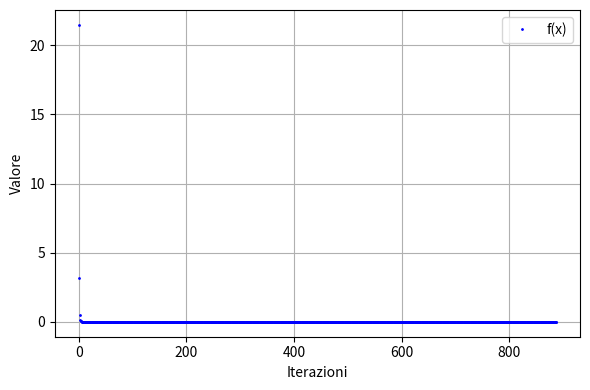
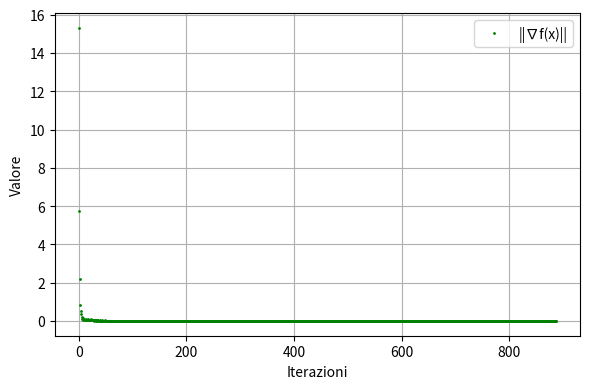

Python code for these plots, in order:
import numpy as np
import matplotlib.pyplot as plt



def graph3Diters(x, y, z, traj,f):
    traj=np.array(traj)

    fig = plt.figure(figsize=(6, 6))
    ax = fig.add_subplot(111, projection='3d')
    surf = ax.plot_surface(x, y, z, cmap='viridis', rstride=1, cstride=1, linewidth=0, antialiased=True)

    zTraj=[f(i) for i in traj]
    ax.plot3D(traj[:,0], traj[:,1], zTraj, 'r.-', label='GD path')
    ax.plot3D(traj[-1,0], traj[-1,1], 'bo', label='Minimum') # final point

    ax.set_xlabel("x")
    ax.set_ylabel("y")
    ax.set_zlabel("z")
    plt.show()
def graph2Diters(x, y, z,traj):
    traj=np.array(traj)
    fig, ax = plt.subplots(figsize=(6, 6))
    contours = ax.contour(x, y, z, levels=20, cmap='viridis')
    ax.clabel(contours, inline=True, fontsize=8)

    ax.plot(traj[:,0], traj[:,1], 'r.-', label='GD path')  # red line with dots
    ax.plot(traj[-1,0], traj[-1,1], 'bo', label='Minimum') # final point

    ax.set_xlabel("x")
    ax.set_ylabel("y")
    ax.legend()
    ax.axis('equal')
    plt.show()
def backtrackingFun(f,df,x,alpha=1,rho=0.5,c=1.e-4):
    while f(x-alpha*df(x))>f(x)-c*alpha*(np.linalg.norm(df(x))**2):
        alpha*=rho
    return alpha
def graphValsF(funVals, iters):
    funVals = np.array(funVals)
    
    plt.figure(figsize=(6,4))
    plt.plot(range(iters), funVals[:iters], '.', color='blue', label='f(x)',ms=2)

    plt.xlabel("Iterazioni")
    plt.ylabel("Valore")
    plt.legend()
    plt.grid(True)
    plt.tight_layout()
    plt.show()
def graphValsDF(gradVals, iters):
    
    gradNorms = np.array([np.linalg.norm(g) for g in gradVals])  # norma dei gradienti

    plt.figure(figsize=(6,4))
    plt.plot(range(iters), gradNorms[:iters], '.', color='green', label='||∇f(x)||',ms=2)

    plt.xlabel("Iterazioni")
    plt.ylabel("Valore")
    plt.legend()
    plt.grid(True)
    plt.tight_layout()
    plt.show()
def GD(f,df,x0,alpha,maxIt,fToll,xToll,alphaConst):    #f:R^n->R
    cont=0
    n=len(x0)
    dfNorm=np.linalg.norm(df(x0))

    allIters=[np.array(x0)]
    fVals=[np.array(f(x0))]
    dfVals=[np.array(df(x0))]

    while cont<maxIt and dfNorm>fToll:
        p=-df(x0)
        alpha=alpha if alphaConst else backtrackingFun(f,df,x0)#backtracking o costante
        xNew=x0+alpha*p
        if(np.linalg.norm(xNew-x0)<xToll):
            break
        x0=xNew

        allIters.append(x0)
        fVals.append(f(x0))
        dfVals.append(df(x0))

        dfNorm=np.linalg.norm(df(x0))
        cont+=1
    return x0,f(x0),cont,alphaConst,alpha,allIters,fVals,dfVals    
#p.to di minimo, val di minimo, iterazioni fatte, alfaConst,alfa,traj[],fVals[],dfVals[]

maxIt=10000
fT=1.e-6
xT=1.e-5

def funF(x):
    n = len(x)
    idx=[]
    for j in range(1,n+1): idx.append(j)
    idx = np.array(idx)         # 1,2,...,n  (same length as x)
    if np.any(x - idx <= 0):
        return np.inf               # outside domain → reject
    return np.sum((x - idx)**2) - np.sum(np.log(x))


def gradF(x):
    n = len(x)
    idx=[]
    for j in range(1,n+1): idx.append(j)
    idx = np.array(idx)
   
    return 2*(x - idx) - 1/(x)

fF  = lambda x: funF(x)
dfF = lambda x: gradF(x)

#xStar=(1.3660254,2.2247449,3.1583124,4.1213204,5.0980762)

x0 = np.array([1,1,1,1,1]) 

##############################################################################################################################################
def make_D(A):
    def D(wantF, x):
        n=len(x)
        oneVect=np.ones(n)
        b=A @ oneVect

        normContent=(A @ x)-b

        funz=0.5*(np.linalg.norm(normContent)**2)
        grad=A.T @ ((A @ x) - b)

        return funz if wantF else grad
    return D

n = 5
A = np.random.rand(n,n)
Dfun = make_D(A)

fD  = lambda x: Dfun(True,  x)
dfD = lambda x: Dfun(False, x)

x0=np.array( [-0.20281018,  0.21978563, -0.40081749, -0.86387318, -0.03894452])
##############################################################################################################################################





(xMin, val, iters,alphaWasConst,a,allIt,fArray,dfArray)=GD(fD,dfD, x0, 0.001, maxIt, fT, xT, False)
res=(xMin, val, iters,alphaWasConst,a)
print(f"{res}")

graphValsF(fArray,iters)
graphValsDF(dfArray,iters)

#graph2Diters(XA, YA, ZA, allIt)
#graph3Diters(XA, YA, ZA, allIt, funA)

